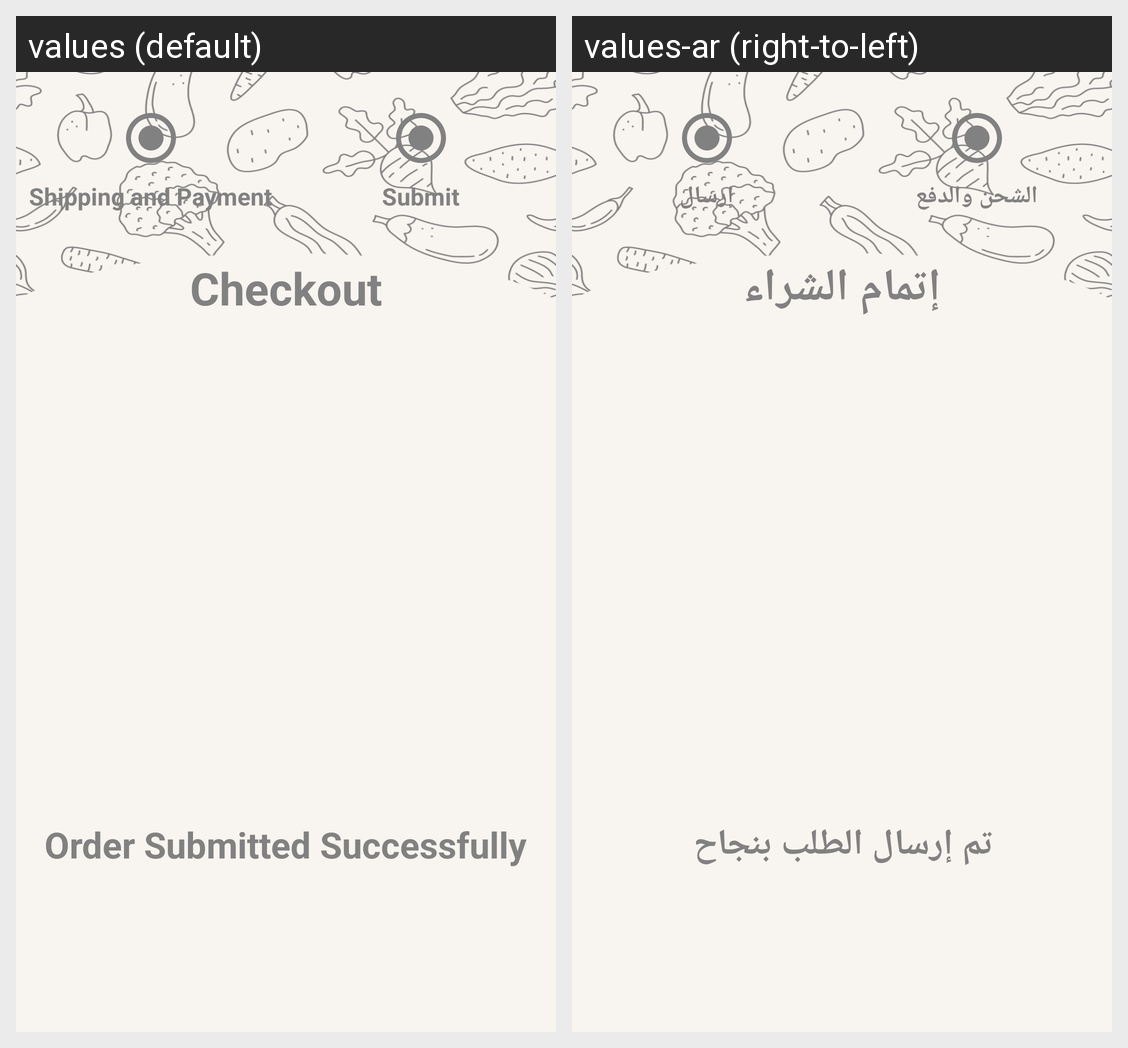

For this localized Android screen grid, give each drawn string resource with its value in every locale shown.
Android screen res/layout/activity_checkout2.xml rendered under 2 locales, left to right: values (default), values-ar (right-to-left). Device: Nexus 5 (rendered at 1080×1920; each locale shown at half size, 540×960, under a caption strip naming it); theme Theme.Fresh_Picks.
Strings drawn on this screen, with the default value and each locale's value (text and hints the layout hard-codes, and strings that could not be matched under every locale, appear in the picture but are not listed):

shipping_and_payment
  values: Shipping and Payment
  values-ar: الشحن والدفع

submit
  values: Submit
  values-ar: إرسال

checkout
  values: Checkout
  values-ar: إتمام الشراء

order_submitted_successfully
  values: Order Submitted Successfully
  values-ar: تم إرسال الطلب بنجاح
